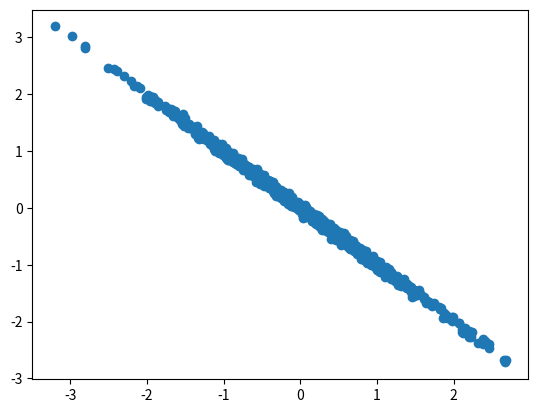

The matplotlib source for this figure:
!pip install numpy
!pip install matplotlib

import numpy as np
import matplotlib.pyplot as plt

np.random.seed(10)
rho=-0.999
X=np.random.normal(0,1,1000)
Y=np.random.normal(0,1,1000)

z=rho*X+pow(1-rho**2,0.5)*Y

C = np.corrcoef(X,z)
print(C)

plt.plot(X,z,'o')
plt.show()